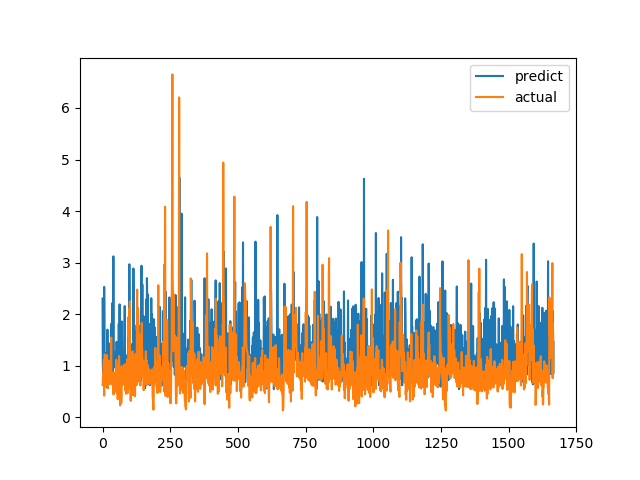

The table this chart was drawn from, first rows:
predict, actual
2.304, 0.6238
1.018, 0.6915
0.8662, 0.8558
0.7554, 0.7094
0.9782, 1.015
1.142, 1.116
2.529, 0.4183
1.954, 1.002
0.7195, 1.219
0.6697, 1.143
1.243, 0.6528
0.8635, 0.6747
0.6898, 0.601
1.085, 0.6695
0.6851, 0.6538
0.6917, 0.7814
0.9494, 1.206
0.5732, 0.8469
1.7, 0.8286
0.9691, 0.6482
0.9281, 0.5624
1.055, 0.7183
0.9094, 1.1
0.8513, 0.9542
1.431, 0.729
1.142, 0.6694
0.8264, 0.8631
1.132, 0.6465
0.8603, 0.8223
1.175, 0.9236
1.291, 0.8301
0.8548, 1.067
1.013, 1.546
1.817, 0.6827
1.2, 0.6386
1.618, 0.6464
2.213, 0.6881
1.365, 0.7274
0.6844, 0.65
1.137, 0.8694
3.121, 0.4409
1.14, 0.4519
1.074, 0.7575
1.192, 0.4952
1.122, 0.6851
1.262, 0.7244
0.9835, 0.8654
1.016, 0.74
0.9536, 0.8071
1.142, 0.8204
1.089, 1.114
1.196, 1.109
1.464, 0.4751
0.9874, 1.039
1.017, 0.9458
1.451, 0.7878
1.38, 0.3505
1.285, 0.9368
1.144, 0.9868
0.7447, 0.647
... 1,607 more rows
